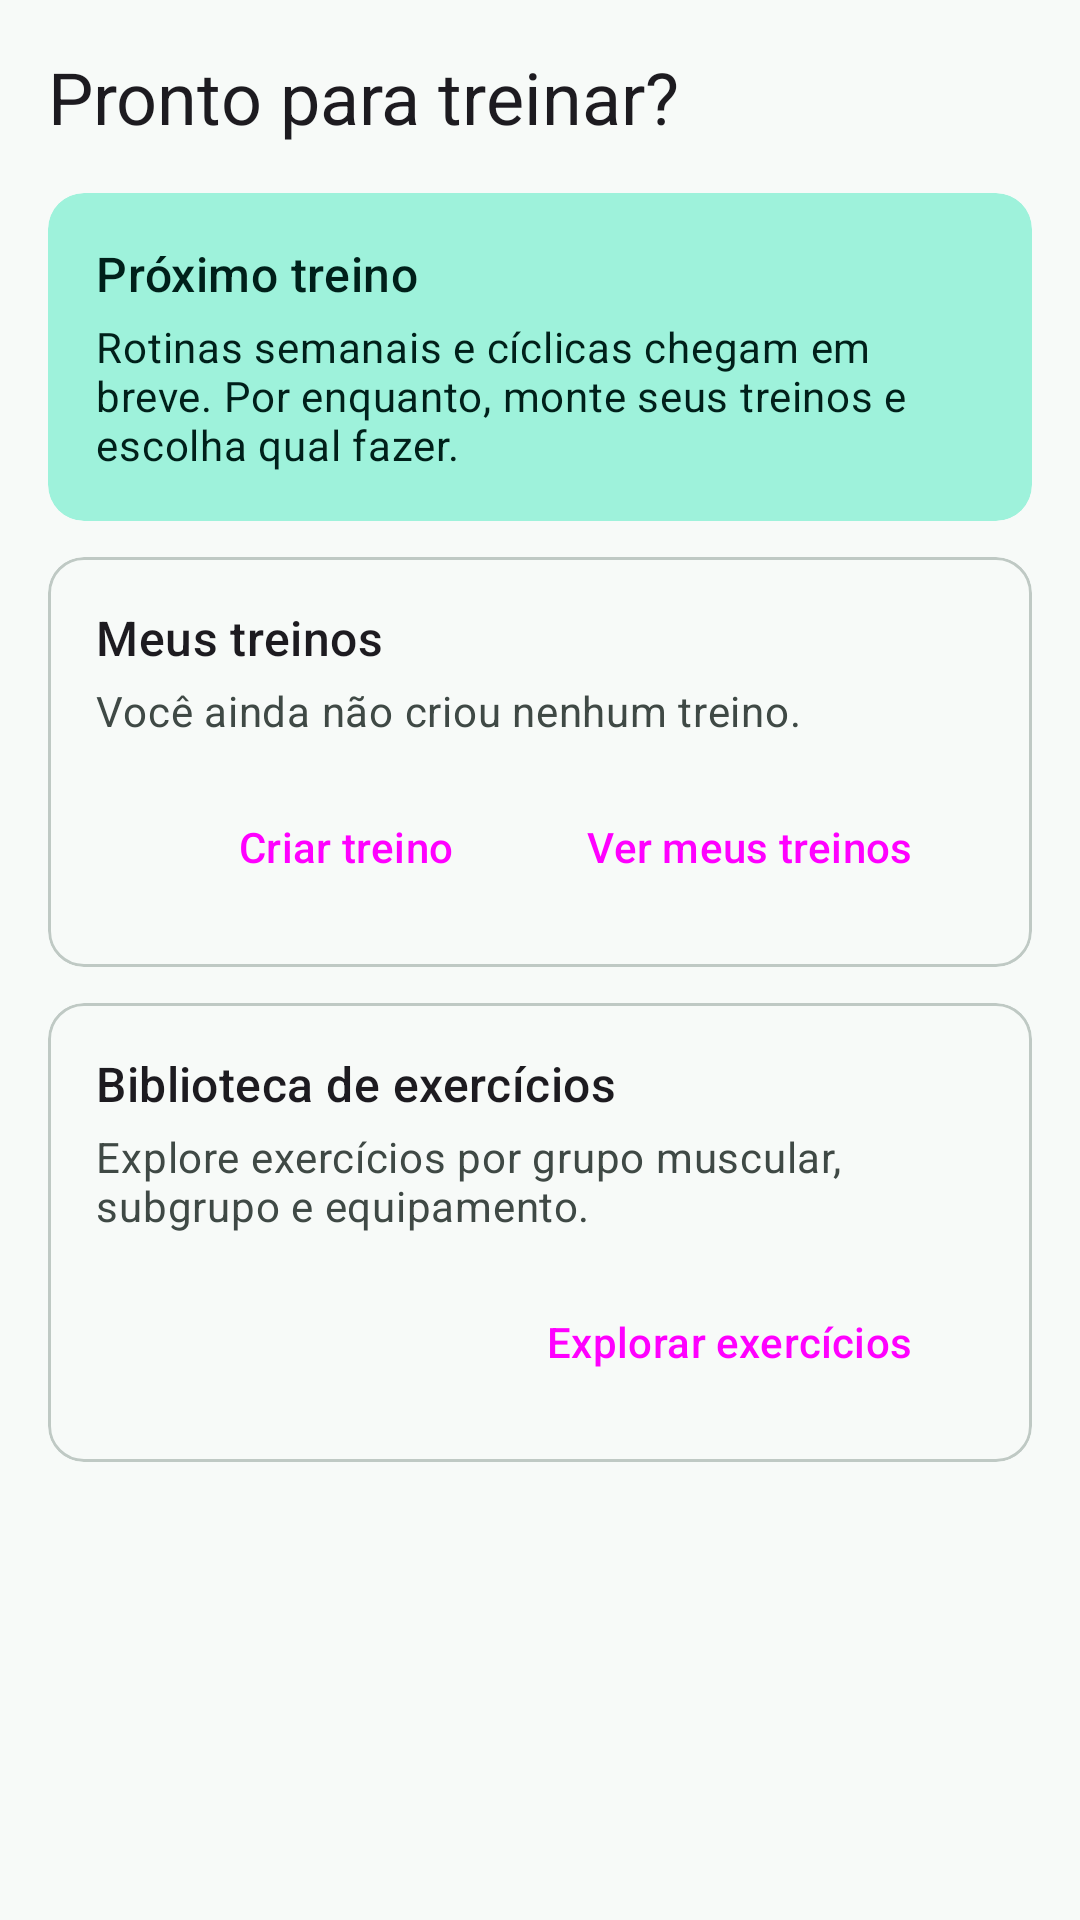

Android layout source for this screen:
<!-- AndroidManifest.xml: application theme Theme.Gym -->
<!-- res/layout/fragment_home.xml -->
<?xml version="1.0" encoding="utf-8"?>
<androidx.core.widget.NestedScrollView xmlns:android="http://schemas.android.com/apk/res/android"
    xmlns:tools="http://schemas.android.com/tools"
    xmlns:app="http://schemas.android.com/apk/res-auto"
    android:layout_width="match_parent"
    android:layout_height="match_parent"
    android:fillViewport="true">

    <androidx.constraintlayout.widget.ConstraintLayout
        android:layout_width="match_parent"
        android:layout_height="wrap_content">

        <LinearLayout
            android:layout_width="0dp"
            android:layout_height="wrap_content"
            android:orientation="vertical"
            android:padding="@dimen/screen_margin"
            app:layout_constraintEnd_toEndOf="parent"
            app:layout_constraintStart_toStartOf="parent"
            app:layout_constraintTop_toTopOf="parent"
            app:layout_constraintWidth_max="@dimen/content_max_width">

            <TextView
                android:layout_width="wrap_content"
                android:layout_height="wrap_content"
                android:layout_marginBottom="@dimen/space_l"
                android:accessibilityHeading="true"
                android:text="@string/home_greeting"
                android:textAppearance="?attr/textAppearanceHeadlineSmall" />

            
            <com.google.android.material.card.MaterialCardView
                android:id="@+id/session_banner"
                style="?attr/materialCardViewFilledStyle"
                android:layout_width="match_parent"
                android:layout_height="wrap_content"
                android:layout_marginBottom="@dimen/space_m"
                android:visibility="gone"
                app:cardBackgroundColor="?attr/colorSecondaryContainer">

                <LinearLayout
                    android:layout_width="match_parent"
                    android:layout_height="wrap_content"
                    android:gravity="center_vertical"
                    android:orientation="horizontal"
                    android:padding="@dimen/space_l">

                    <LinearLayout
                        android:layout_width="0dp"
                        android:layout_height="wrap_content"
                        android:layout_weight="1"
                        android:orientation="vertical">

                        <TextView
                            android:layout_width="match_parent"
                            android:layout_height="wrap_content"
                            android:accessibilityHeading="true"
                            android:text="@string/session_resume_banner_title"
                            android:textAppearance="?attr/textAppearanceTitleMedium"
                            android:textColor="?attr/colorOnSecondaryContainer" />

                        <TextView
                            android:id="@+id/banner_name"
                            android:layout_width="match_parent"
                            android:layout_height="wrap_content"
                            android:layout_marginTop="@dimen/space_xs"
                            android:textAppearance="?attr/textAppearanceBodyMedium"
                            android:textColor="?attr/colorOnSecondaryContainer"
                            tools:text="Push A" />
                    </LinearLayout>

                    <com.google.android.material.button.MaterialButton
                        android:id="@+id/banner_action"
                        android:layout_width="wrap_content"
                        android:layout_height="wrap_content"
                        android:minHeight="@dimen/touch_target_min"
                        android:text="@string/session_resume_banner_action" />
                </LinearLayout>
            </com.google.android.material.card.MaterialCardView>

            
            <com.google.android.material.card.MaterialCardView
                style="?attr/materialCardViewFilledStyle"
                android:layout_width="match_parent"
                android:layout_height="wrap_content"
                android:layout_marginBottom="@dimen/space_m"
                app:cardBackgroundColor="?attr/colorPrimaryContainer">

                <LinearLayout
                    android:layout_width="match_parent"
                    android:layout_height="wrap_content"
                    android:orientation="vertical"
                    android:padding="@dimen/space_l">

                    <TextView
                        android:layout_width="wrap_content"
                        android:layout_height="wrap_content"
                        android:accessibilityHeading="true"
                        android:text="@string/home_next_workout_title"
                        android:textAppearance="?attr/textAppearanceTitleMedium"
                        android:textColor="?attr/colorOnPrimaryContainer" />

                    <TextView
                        android:layout_width="wrap_content"
                        android:layout_height="wrap_content"
                        android:layout_marginTop="@dimen/space_xs"
                        android:text="@string/home_next_workout_empty"
                        android:textAppearance="?attr/textAppearanceBodyMedium"
                        android:textColor="?attr/colorOnPrimaryContainer" />
                </LinearLayout>
            </com.google.android.material.card.MaterialCardView>

            
            <com.google.android.material.card.MaterialCardView
                style="?attr/materialCardViewOutlinedStyle"
                android:layout_width="match_parent"
                android:layout_height="wrap_content"
                android:layout_marginBottom="@dimen/space_m">

                <LinearLayout
                    android:layout_width="match_parent"
                    android:layout_height="wrap_content"
                    android:orientation="vertical"
                    android:padding="@dimen/space_l">

                    <TextView
                        android:layout_width="wrap_content"
                        android:layout_height="wrap_content"
                        android:accessibilityHeading="true"
                        android:text="@string/home_templates_title"
                        android:textAppearance="?attr/textAppearanceTitleMedium" />

                    <TextView
                        android:id="@+id/templates_count"
                        android:layout_width="wrap_content"
                        android:layout_height="wrap_content"
                        android:layout_marginTop="@dimen/space_xs"
                        android:text="@string/home_templates_empty"
                        android:textAppearance="?attr/textAppearanceBodyMedium"
                        android:textColor="?attr/colorOnSurfaceVariant" />

                    <LinearLayout
                        android:layout_width="match_parent"
                        android:layout_height="wrap_content"
                        android:layout_marginTop="@dimen/space_m"
                        android:gravity="end"
                        android:orientation="horizontal">

                        <Button
                            android:id="@+id/button_create_template"
                            style="?attr/borderlessButtonStyle"
                            android:layout_width="wrap_content"
                            android:layout_height="wrap_content"
                            android:layout_marginEnd="@dimen/space_s"
                            android:text="@string/home_action_create" />

                        <Button
                            android:id="@+id/button_templates"
                            style="@style/Widget.Material3.Button.TonalButton"
                            android:layout_width="wrap_content"
                            android:layout_height="wrap_content"
                            android:text="@string/home_action_templates" />
                    </LinearLayout>
                </LinearLayout>
            </com.google.android.material.card.MaterialCardView>

            
            <com.google.android.material.card.MaterialCardView
                style="?attr/materialCardViewOutlinedStyle"
                android:layout_width="match_parent"
                android:layout_height="wrap_content">

                <LinearLayout
                    android:layout_width="match_parent"
                    android:layout_height="wrap_content"
                    android:orientation="vertical"
                    android:padding="@dimen/space_l">

                    <TextView
                        android:layout_width="wrap_content"
                        android:layout_height="wrap_content"
                        android:accessibilityHeading="true"
                        android:text="@string/home_library_title"
                        android:textAppearance="?attr/textAppearanceTitleMedium" />

                    <TextView
                        android:layout_width="wrap_content"
                        android:layout_height="wrap_content"
                        android:layout_marginTop="@dimen/space_xs"
                        android:text="@string/home_library_body"
                        android:textAppearance="?attr/textAppearanceBodyMedium"
                        android:textColor="?attr/colorOnSurfaceVariant" />

                    <Button
                        android:id="@+id/button_library"
                        style="@style/Widget.Material3.Button.TonalButton"
                        android:layout_width="wrap_content"
                        android:layout_height="wrap_content"
                        android:layout_gravity="end"
                        android:layout_marginTop="@dimen/space_m"
                        android:text="@string/home_action_library" />
                </LinearLayout>
            </com.google.android.material.card.MaterialCardView>
        </LinearLayout>
    </androidx.constraintlayout.widget.ConstraintLayout>
</androidx.core.widget.NestedScrollView>
<!-- resources referenced by this layout -->
<resources>
  <dimen name="content_max_width">640dp</dimen>
  <dimen name="screen_margin">16dp</dimen>
  <dimen name="space_l">16dp</dimen>
  <dimen name="space_m">12dp</dimen>
  <dimen name="space_s">8dp</dimen>
  <dimen name="space_xs">4dp</dimen>
  <dimen name="touch_target_min">48dp</dimen>
  <string name="home_action_create">Criar treino</string>
  <string name="home_action_library">Explorar exercícios</string>
  <string name="home_action_templates">Ver meus treinos</string>
  <string name="home_greeting">Pronto para treinar?</string>
  <string name="home_library_body">Explore exercícios por grupo muscular, subgrupo e equipamento.</string>
  <string name="home_library_title">Biblioteca de exercícios</string>
  <string name="home_next_workout_empty">Rotinas semanais e cíclicas chegam em breve. Por enquanto, monte seus treinos e escolha qual fazer.</string>
  <string name="home_next_workout_title">Próximo treino</string>
  <string name="home_templates_empty">Você ainda não criou nenhum treino.</string>
  <string name="home_templates_title">Meus treinos</string>
  <string name="session_resume_banner_action">Continuar</string>
  <string name="session_resume_banner_title">Você tem um treino em andamento</string>
  <color name="md_primary">#006B5A</color>
  <color name="md_on_primary">#FFFFFF</color>
  <color name="md_primary_container">#9EF2DB</color>
  <color name="md_on_primary_container">#00201A</color>
  <color name="md_secondary">#4A635C</color>
  <color name="md_on_secondary">#FFFFFF</color>
  <color name="md_secondary_container">#CCE8DF</color>
  <color name="md_on_secondary_container">#06201A</color>
  <color name="md_tertiary">#7C5800</color>
  <color name="md_on_tertiary">#FFFFFF</color>
  <color name="md_tertiary_container">#FFDEA6</color>
  <color name="md_on_tertiary_container">#271900</color>
  <color name="md_error">#BA1A1A</color>
  <color name="md_on_error">#FFFFFF</color>
  <color name="md_error_container">#FFDAD6</color>
  <color name="md_on_error_container">#410002</color>
  <color name="md_background">#F7FAF8</color>
  <color name="md_on_background">#191C1B</color>
  <color name="md_surface">#F7FAF8</color>
  <color name="md_on_surface">#191C1B</color>
  <color name="md_surface_variant">#DBE5E0</color>
  <color name="md_on_surface_variant">#3F4945</color>
  <color name="md_outline">#6F7975</color>
  <color name="md_outline_variant">#BFC9C4</color>
  <color name="md_surface_container_lowest">#FFFFFF</color>
  <color name="md_surface_container_low">#F1F4F2</color>
  <color name="md_surface_container">#EBEFEC</color>
  <color name="md_surface_container_high">#E6E9E7</color>
  <color name="md_surface_container_highest">#E0E3E1</color>
  <color name="md_inverse_surface">#2D3130</color>
  <color name="md_inverse_on_surface">#EEF2EF</color>
  <color name="md_inverse_primary">#82D5BF</color>
</resources>
